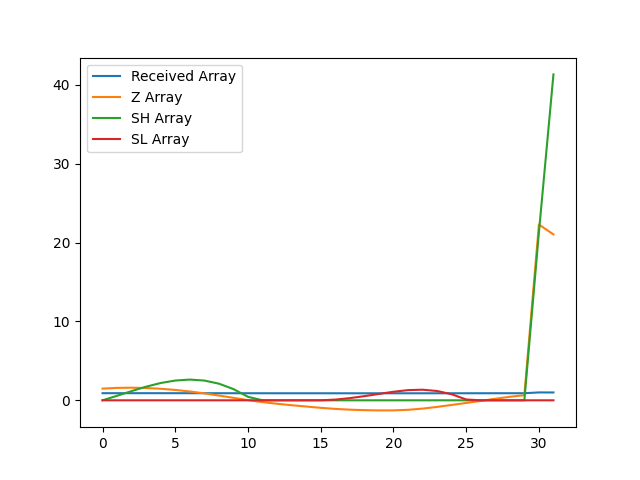

Values plotted in this chart, from the file beside it:
, index, year, val, Received Array, Z Array, SH Array, SL Array
0, 18626, 1990, 16057, 0.9028, 1.483, 0.0, 0.0
1, 18629, 1991, 16065, 0.9032, 1.574, 0.5742, 0.0
2, 18632, 1992, 16067, 0.9033, 1.598, 1.173, 0.0
3, 18635, 1993, 16064, 0.9032, 1.558, 1.73, 0.0
4, 18638, 1994, 16056, 0.9027, 1.463, 2.194, 0.0
5, 18641, 1995, 16043, 0.902, 1.314, 2.508, 0.0
6, 18644, 1996, 16027, 0.9011, 1.12, 2.628, 0.0
7, 18647, 1997, 16007, 0.9, 0.8785, 2.506, 0.0
8, 18650, 1998, 15984, 0.8987, 0.6045, 2.111, 0.0
9, 18653, 1999, 15960, 0.8973, 0.3115, 1.422, 0.0
10, 18656, 2000, 15936, 0.896, 0.02014, 0.4425, 0.0
11, 18659, 2001, 15915, 0.8948, -0.2302, 0.0, 0.0
12, 18662, 2002, 15898, 0.8938, -0.4411, 0.0, 0.0
13, 18665, 2003, 15883, 0.893, -0.6229, 0.0, 0.0
14, 18668, 2004, 15869, 0.8922, -0.7888, 0.0, 0.0
15, 18671, 2005, 15855, 0.8914, -0.9532, 0.0, 0.0
16, 18674, 2006, 15844, 0.8908, -1.09, 0.0, 0.08981
17, 18677, 2007, 15836, 0.8903, -1.187, 0.0, 0.2764
18, 18680, 2008, 15830, 0.89, -1.25, 0.0, 0.5267
19, 18683, 2009, 15828, 0.8899, -1.28, 0.0, 0.8066
20, 18686, 2010, 15828, 0.8899, -1.278, 0.0, 1.085
21, 18689, 2011, 15834, 0.8902, -1.206, 0.0, 1.291
22, 18692, 2012, 15847, 0.891, -1.053, 0.0, 1.344
23, 18695, 2013, 15865, 0.892, -0.8369, 0.0, 1.181
24, 18698, 2014, 15885, 0.8931, -0.5882, 0.0, 0.769
25, 18701, 2015, 15906, 0.8943, -0.3362, 0.0, 0.1052
26, 18704, 2016, 15928, 0.8955, -0.07408, 0.0, 0.0
27, 18707, 2017, 15950, 0.8968, 0.195, 0.0, 0.0
28, 18710, 2018, 15971, 0.898, 0.4449, 0.0, 0.0
29, 18713, 2019, 15988, 0.8989, 0.6505, 0.0, 0.0
30, 18716, 2020, 17786, 1.0, 22.29, 21.29, 0.0
31, 18719, 2021, 17682, 0.9941, 21.04, 41.33, 0.0
